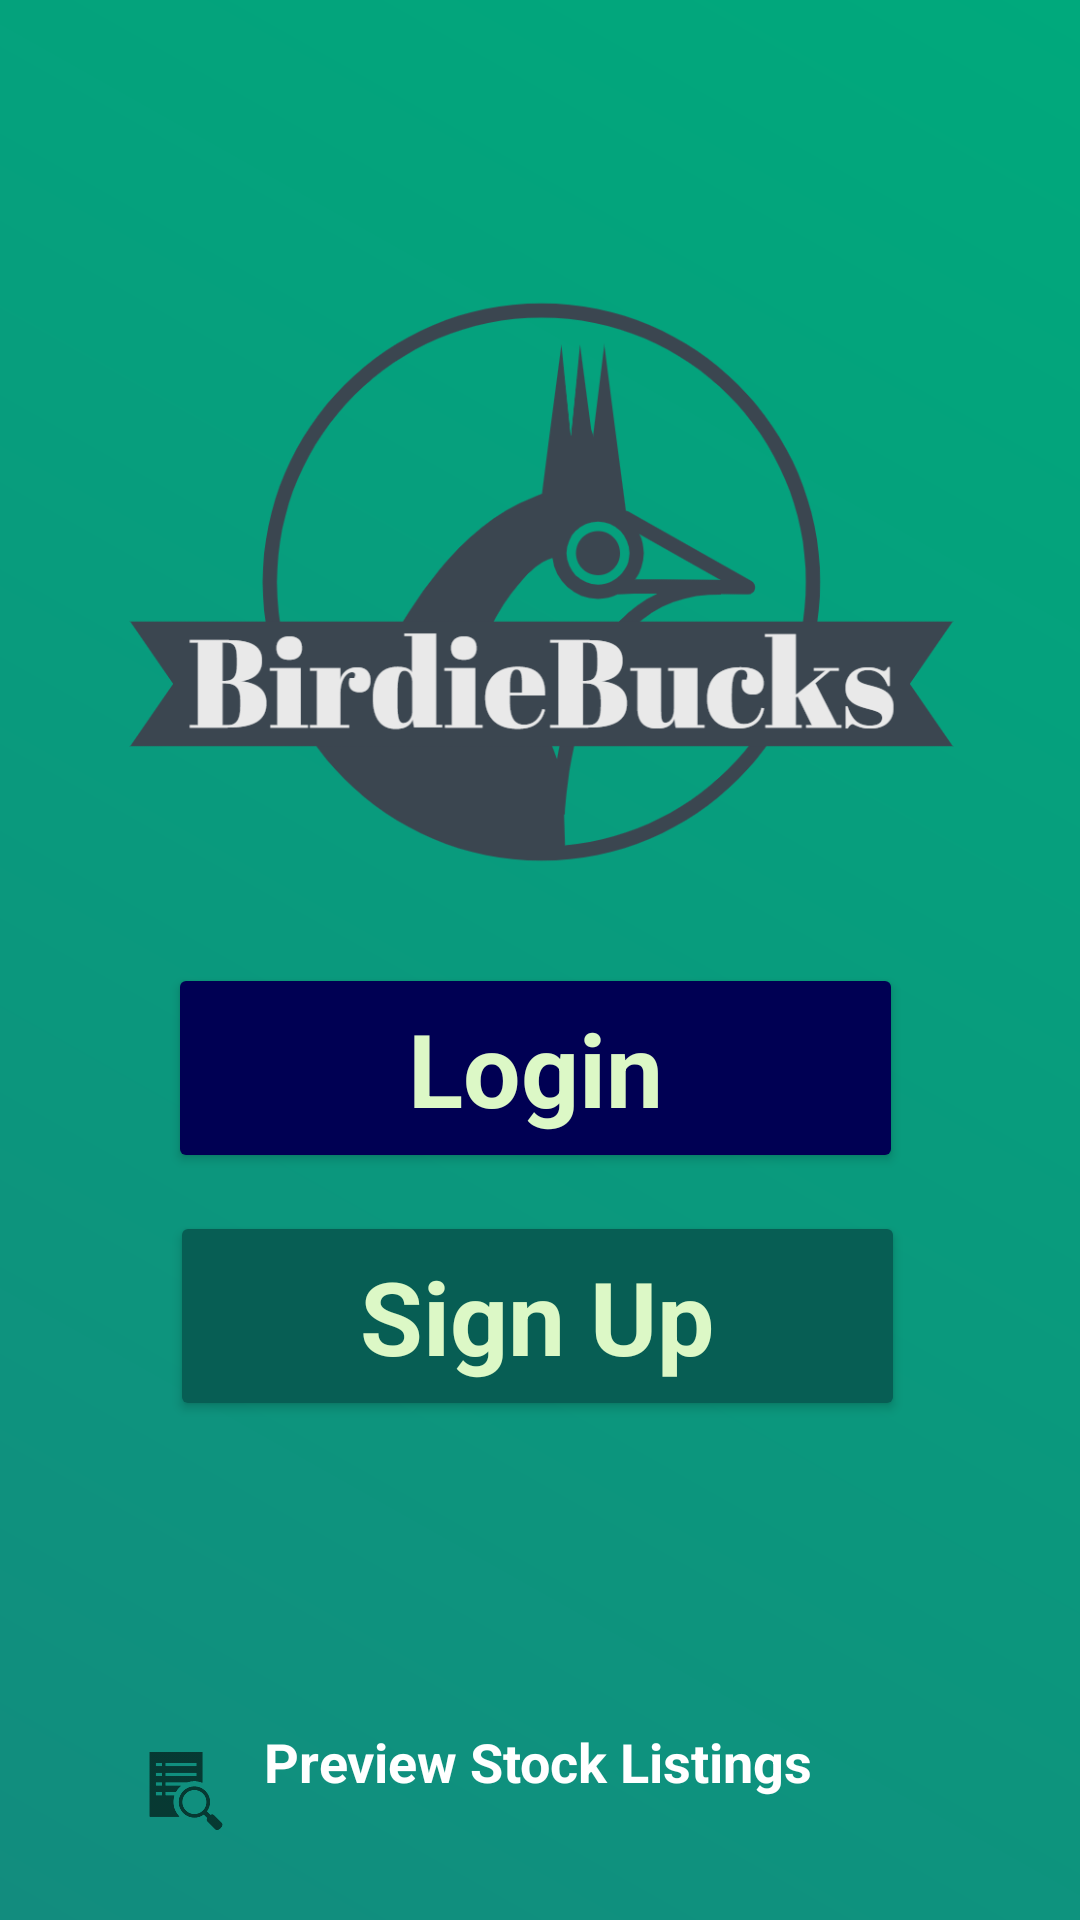

This screen was rendered from an Android layout file. Write that file and the resources it references.
<!-- AndroidManifest.xml: application theme Theme.AS1 -->
<!-- res/layout/start_page.xml -->
<?xml version="1.0" encoding="utf-8"?>
<androidx.constraintlayout.widget.ConstraintLayout xmlns:android="http://schemas.android.com/apk/res/android"
    xmlns:app="http://schemas.android.com/apk/res-auto"
    xmlns:tools="http://schemas.android.com/tools"
    android:layout_width="match_parent"
    android:layout_height="match_parent"
    tools:context=".screens.StartPage"
    android:background="@drawable/background_gradient">


    <Button
        android:id="@+id/toCreateAccountBtn"
        android:layout_width="245dp"
        android:layout_height="70dp"
        android:text="Sign Up"
        android:textAppearance="@style/TextAppearance.AppCompat.Display1"
        android:textColor="@color/txtclr"
        android:textStyle="bold"
        android:backgroundTint="@color/darkBack"
        app:layout_constraintBottom_toBottomOf="parent"
        app:layout_constraintHorizontal_bias="0.493"
        app:layout_constraintLeft_toLeftOf="parent"
        app:layout_constraintRight_toRightOf="parent"
        app:layout_constraintTop_toTopOf="parent"
        app:layout_constraintVertical_bias="0.708" />

    <Button
        android:id="@+id/toLoginBtn"
        android:layout_width="245dp"
        android:layout_height="70dp"
        android:fontFamily="sans-serif"
        android:text="Login"
        android:backgroundTint="@color/navy_bg"
        android:textAppearance="@style/TextAppearance.AppCompat.Display1"
        android:textColor="@color/txtclr"
        android:textStyle="bold"
        app:layout_constraintBottom_toBottomOf="parent"
        app:layout_constraintHorizontal_bias="0.488"
        app:layout_constraintLeft_toLeftOf="parent"
        app:layout_constraintRight_toRightOf="parent"
        app:layout_constraintTop_toTopOf="parent"
        app:layout_constraintVertical_bias="0.563" />

    <TextView
        android:id="@+id/toPreviewStocks_btn"
        android:layout_width="wrap_content"
        android:layout_height="51dp"
        android:clickable="true"
        android:text="Preview Stock Listings"
        android:textAppearance="@style/TextAppearance.AppCompat.Medium"
        android:textColor="@color/white"
        android:textStyle="bold"
        app:layout_constraintBottom_toBottomOf="parent"
        app:layout_constraintHorizontal_bias="0.497"
        app:layout_constraintLeft_toLeftOf="parent"
        app:layout_constraintRight_toRightOf="parent"
        app:layout_constraintTop_toTopOf="parent"
        app:layout_constraintVertical_bias="0.976" />

    <ImageView
        android:id="@+id/imageView3"
        android:layout_width="wrap_content"
        android:layout_height="wrap_content"
        app:layout_constraintBottom_toBottomOf="parent"
        app:layout_constraintEnd_toStartOf="@+id/toPreviewStocks_btn"
        app:layout_constraintHorizontal_bias="0.78"
        app:layout_constraintStart_toStartOf="parent"
        app:layout_constraintTop_toBottomOf="@+id/toCreateAccountBtn"
        app:layout_constraintVertical_bias="0.783"
        app:srcCompat="?android:attr/actionModeFindDrawable" />

    <ImageView
        android:id="@+id/imageView2"
        android:layout_width="579dp"
        android:layout_height="388dp"
        app:layout_constraintBottom_toBottomOf="parent"
        app:layout_constraintLeft_toLeftOf="parent"
        app:layout_constraintRight_toRightOf="parent"
        app:layout_constraintTop_toTopOf="parent"
        app:layout_constraintVertical_bias="0.0"
        app:srcCompat="@drawable/birdiebucks_logos_transparent" />


</androidx.constraintlayout.widget.ConstraintLayout>
<!-- resources referenced by this layout -->
<resources>
  <color name="darkBack">#075e54</color>
  <color name="navy_bg">#000053</color>
  <color name="txtclr">#dcf8c6</color>
  <color name="white">#FFFFFFFF</color>
  <!-- drawable background_gradient (drawable) -->
  <?xml version="1.0" encoding="utf-8"?>
  <shape xmlns:android="http://schemas.android.com/apk/res/android">
      <gradient
          android:type="linear"
          android:angle="45"
          android:startColor="#128c7e"
          android:endColor="#00a97c" />
  </shape>
  <!-- drawable birdiebucks_logos_transparent: png bitmap (drawable, 86263 bytes) -->
  <style name="Theme.AS1" parent="Theme.MaterialComponents.DayNight.NoActionBar">
          
          <item name="colorPrimary">@color/purple_500</item>
          <item name="colorPrimaryVariant">@color/purple_700</item>
          <item name="colorOnPrimary">@color/white</item>
          
          <item name="colorSecondary">@color/teal_200</item>
          <item name="colorSecondaryVariant">@color/teal_700</item>
          <item name="colorOnSecondary">@color/black</item>
          
          <item name="android:statusBarColor">@color/darkBack</item>
          
      </style>
  
      //makes component a circle
  <color name="purple_500">#FF6200EE</color>
  <color name="purple_700">#FF3700B3</color>
  <color name="teal_200">#FF03DAC5</color>
  <color name="teal_700">#FF018786</color>
  <color name="black">#FF000000</color>
</resources>
